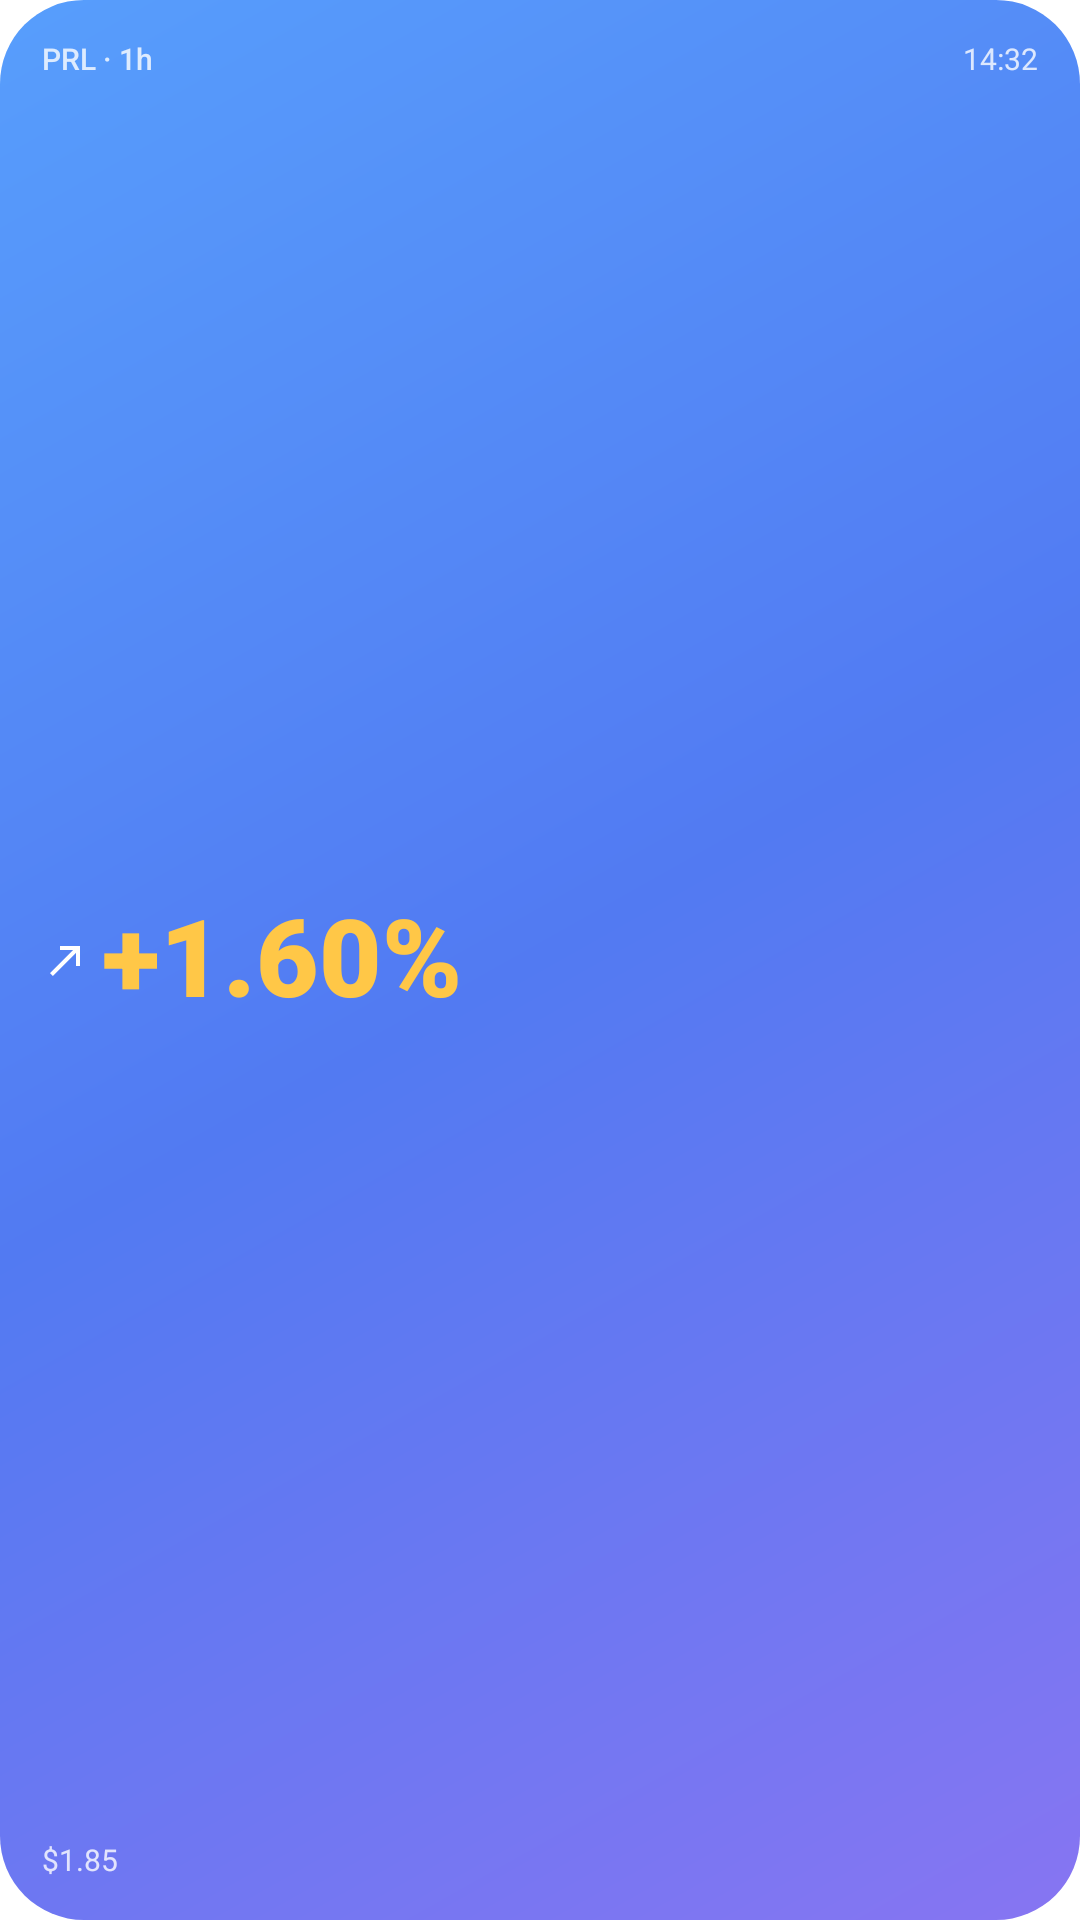

The Android layout XML behind this screen, and the referenced resources:
<!-- AndroidManifest.xml: application theme Theme.PearlHub.Starting -->
<!-- res/layout/widget_change.xml -->
<?xml version="1.0" encoding="utf-8"?>
<LinearLayout xmlns:android="http://schemas.android.com/apk/res/android"
    android:id="@android:id/background" android:layout_width="match_parent" android:layout_height="match_parent"
    android:background="@drawable/widget_bg_classic" android:orientation="vertical"
    android:gravity="center_vertical" android:padding="@dimen/widget_padding">
    <LinearLayout android:layout_width="match_parent" android:layout_height="wrap_content"
        android:gravity="center_vertical" android:orientation="horizontal">
        <TextView android:id="@+id/w_pair" style="@style/WidgetText.Label"
            android:layout_width="0dp" android:layout_height="wrap_content" android:layout_weight="1"
            android:text="@string/widget_prl_1h" android:textSize="10sp" />
        <ImageView android:id="@+id/w_stale_icon" style="@style/WidgetIcon"
            android:src="@drawable/ic_widget_stale" android:visibility="gone" />
        <TextView android:id="@+id/w_time" style="@style/WidgetText.Small"
            android:layout_width="wrap_content" android:layout_height="wrap_content"
            android:text="@string/widget_sample_time" />
    </LinearLayout>
    <LinearLayout android:layout_width="match_parent" android:layout_height="0dp"
        android:layout_weight="1"
        android:gravity="center_vertical" android:orientation="horizontal">
        <ImageView android:id="@+id/w_trend" style="@style/WidgetIcon"
            android:layout_width="16dp" android:layout_height="16dp" android:src="@drawable/ic_widget_trend_up" />
        <TextView android:id="@+id/w_change" style="@style/WidgetText.Price"
            android:layout_width="0dp" android:layout_height="match_parent" android:layout_weight="1"
            android:layout_marginStart="4dp" android:autoSizeMaxTextSize="36sp"
            android:text="@string/widget_sample_change" />
    </LinearLayout>
    <TextView android:id="@+id/w_price" style="@style/WidgetText.Small"
        android:layout_width="match_parent" android:layout_height="wrap_content"
        android:text="@string/widget_sample_price" android:textSize="10sp" />
</LinearLayout>
<!-- resources referenced by this layout -->
<resources>
  <dimen name="widget_padding">14dp</dimen>
  <!-- drawable ic_widget_stale (drawable) -->
  <?xml version="1.0" encoding="utf-8"?>
  <vector xmlns:android="http://schemas.android.com/apk/res/android"
      android:width="24dp"
      android:height="24dp"
      android:viewportWidth="24"
      android:viewportHeight="24">
      <path
          android:fillColor="#FFFFFFFF"
          android:pathData="M21,10.12h-6.78l2.74,-2.82c-2.73,-2.7 -7.15,-2.8 -9.88,-0.1c-2.73,2.71 -2.73,7.08 0,9.79s7.15,2.71 9.88,0C18.32,15.65 19,14.08 19,12.1h2c0,1.98 -0.88,4.55 -2.64,6.29c-3.51,3.48 -9.21,3.48 -12.72,0c-3.5,-3.47 -3.53,-9.11 -0.02,-12.58s9.14,-3.47 12.65,0L21,3V10.12zM12.5,8v4.25l3.5,2.08l-0.72,1.21L11,13V8H12.5z" />
  </vector>
  <!-- drawable ic_widget_trend_up (drawable) -->
  <?xml version="1.0" encoding="utf-8"?>
  <vector xmlns:android="http://schemas.android.com/apk/res/android"
      android:width="24dp"
      android:height="24dp"
      android:viewportWidth="24"
      android:viewportHeight="24">
      <path
          android:fillColor="#FFFFFFFF"
          android:pathData="M9,5v2h6.59L4,18.59 5.41,20 17,8.41V15h2V5z" />
  </vector>
  <string name="widget_prl_1h" translatable="false">PRL · 1h</string>
  <string name="widget_sample_change" translatable="false">+1.60%</string>
  <string name="widget_sample_price" translatable="false">$1.85</string>
  <string name="widget_sample_time" translatable="false">14:32</string>
  <style name="WidgetIcon">
          <item name="android:layout_width">12dp</item>
          <item name="android:layout_height">12dp</item>
          <item name="android:scaleType">fitCenter</item>
          <item name="android:importantForAccessibility">no</item>
      </style>
  <style name="WidgetText.Label">
          <item name="android:textColor">#CCFFFFFF</item>
          <item name="android:fontFamily">sans-serif-medium</item>
      </style>
  <style name="WidgetText.Price">
          <item name="android:textColor">#FFFFC747</item>
          <item name="android:fontFamily">sans-serif-black</item>
          <item name="android:autoSizeTextType">uniform</item>
          <item name="android:autoSizeMinTextSize">12sp</item>
          <item name="android:autoSizeStepGranularity">1sp</item>
          <item name="android:ellipsize">none</item>
          <item name="android:gravity">center_vertical|start</item>
      </style>
  <style name="WidgetText.Small">
          <item name="android:textColor">#CCFFFFFF</item>
          <item name="android:textSize">10sp</item>
      </style>
  <style name="Theme.PearlHub.Starting" parent="Theme.SplashScreen">
          <item name="windowSplashScreenBackground">@color/page_background</item>
          <item name="windowSplashScreenAnimatedIcon">@drawable/splash_mark</item>
          <item name="postSplashScreenTheme">@style/Theme.PearlHub</item>
      </style>
  <color name="page_background">#F4F6FC</color>
  <!-- drawable splash_mark: png bitmap (drawable-hdpi, 43915 bytes) -->
  <style name="Theme.PearlHub" parent="Theme.Material3.DayNight.NoActionBar">
          <item name="android:windowBackground">@color/page_background</item>
          <item name="colorPrimary">@color/accent</item>
          <item name="colorSecondary">@color/accent</item>
          <item name="colorSurface">@color/surface</item>
          <item name="colorSurfaceContainerHigh">@color/surface</item>
          <item name="colorOnSurface">@color/on_surface</item>
          <item name="colorOnSurfaceVariant">@color/on_surface_variant</item>
      </style>
  <color name="accent">#527AF2</color>
  <color name="surface">#FFFFFF</color>
  <color name="on_surface">#172033</color>
  <color name="on_surface_variant">#4A5468</color>
</resources>
